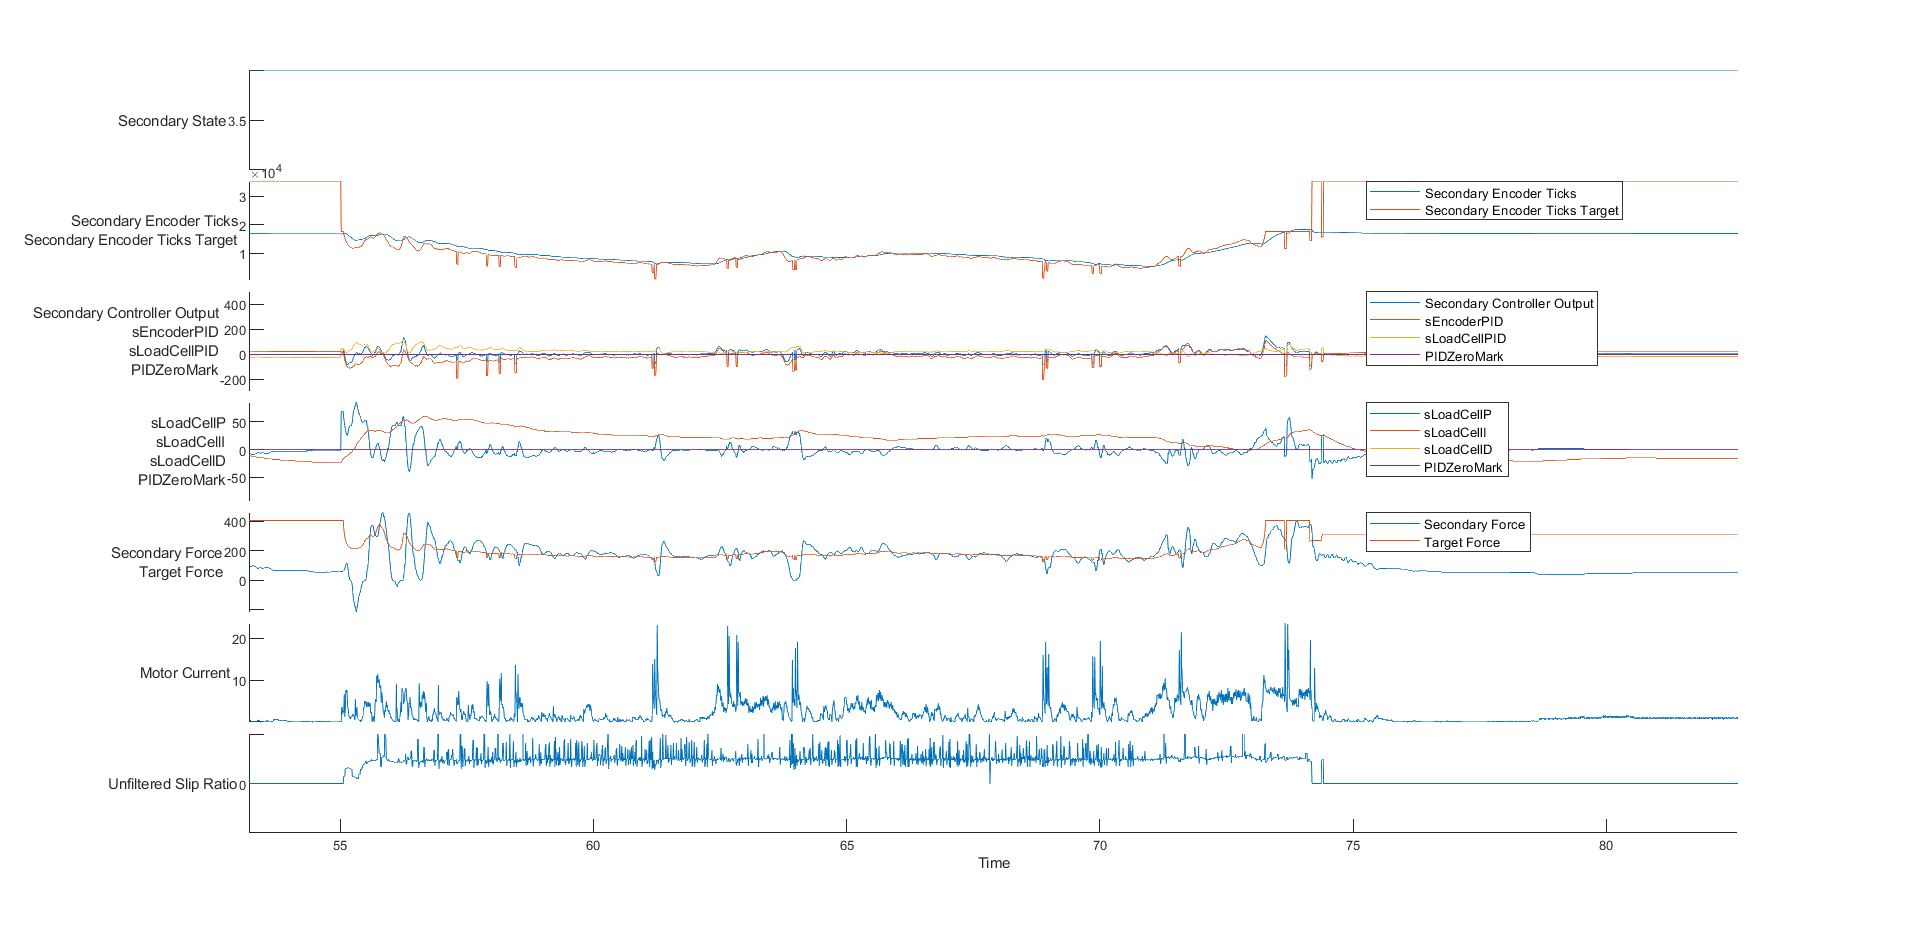

Values plotted in this chart, from the file beside it:
time, rwSpeed, eState, eSpeed, ePID, eP, eI, eD, pState, pEncoder, pLoadCell, pCurrent, pPID, sState, sEncoder, sLoadCell, sCurrent, sPID, sEncoderPID, sLoadCellPID, sLoadCellP, sLoadCellI, sLoadCellD
77594175, 0, 1, 0, 0, 0, 0, 0, 3, -143, -89, 0, 0, 3, 721, 1, 0, 0, 0, 0, 0, 0, 0
77604180, 0, 1, 0, 0, 0, 0, 0, 3, -143, -89, 0, 0, 3, 721, 1, 0, 0, 0, 0, 0, 0, 0
77614183, 0, 1, 0, 0, 0, 0, 0, 3, -143, -89, 0, 0, 3, 721, 1, 0, 0, 0, 0, 0, 0, 0
77624163, 0, 1, 0, 0, 0, 0, 0, 3, -143, -89, 0, 0, 3, 721, 1, 0, 0, 0, 0, 0, 0, 0
77634182, 0, 1, 0, 0, 0, 0, 0, 3, -143, -89, 0, 0, 3, 721, 1, 0, 0, 0, 0, 0, 0, 0
77644183, 0, 1, 0, 0, 0, 0, 0, 3, -143, -89, 0, 0, 3, 721, 1, 0, 0, 0, 0, 0, 0, 0
77654171, 0, 1, 0, 0, 0, 0, 0, 3, -143, -89, 0, 0, 3, 721, 1, 0, 0, 0, 0, 0, 0, 0
77664179, 0, 1, 0, 0, 0, 0, 0, 3, -143, -89, 0, 0, 3, 721, 1, 0, 0, 0, 0, 0, 0, 0
77674163, 0, 1, 0, 0, 0, 0, 0, 3, -143, -89, 0, 0, 3, 721, 1, 0, 0, 0, 0, 0, 0, 0
77684162, 0, 1, 0, 0, 0, 0, 0, 3, -143, -89, 0, 0, 3, 721, 1, 0, 0, 0, 0, 0, 0, 0
77694181, 0, 1, 0, 0, 0, 0, 0, 3, -143, -89, 0, 0, 3, 721, 1, 0, 0, 0, 0, 0, 0, 0
77704177, 0, 1, 0, 0, 0, 0, 0, 3, -143, -89, 0, 0, 3, 721, 1, 0, 0, 0, 0, 0, 0, 0
77714176, 0, 1, 0, 0, 0, 0, 0, 3, -143, -89, 0, 0, 3, 721, 1, 0, 0, 0, 0, 0, 0, 0
77724168, 0, 1, 0, 0, 0, 0, 0, 3, -143, -89, 0, 0, 3, 721, 1, 0, 0, 0, 0, 0, 0, 0
77734165, 0, 1, 0, 0, 0, 0, 0, 3, -143, -89, 0, 0, 3, 721, 1, 0, 0, 0, 0, 0, 0, 0
77744163, 0, 1, 0, 0, 0, 0, 0, 3, -143, -89, 0, 0, 3, 721, 1, 0, 0, 0, 0, 0, 0, 0
77754183, 0, 1, 0, 0, 0, 0, 0, 3, -143, -89, 0, 0, 3, 721, 1, 0, 0, 0, 0, 0, 0, 0
77764164, 0, 1, 0, 0, 0, 0, 0, 3, -143, -89, 0, 0, 3, 721, 1, 0, 0, 0, 0, 0, 0, 0
77774165, 0, 1, 0, 0, 0, 0, 0, 3, -143, -89, 0, 0, 3, 721, 1, 0, 0, 0, 0, 0, 0, 0
77784163, 0, 1, 0, 0, 0, 0, 0, 3, -143, -89, 0, 0, 3, 721, 1, 0, 0, 0, 0, 0, 0, 0
77794224, 0, 1, 0, 0, 0, 0, 0, 3, -143, -89, 0, 0, 3, 721, 1, 0, 0, 0, 0, 0, 0, 0
77804175, 0, 1, 0, 0, 0, 0, 0, 3, -143, -89, 0, 0, 3, 721, 1, 0, 0, 0, 0, 0, 0, 0
77814177, 0, 1, 0, 0, 0, 0, 0, 3, -143, -89, 0, 0, 3, 721, 1, 0, 0, 0, 0, 0, 0, 0
77824176, 0, 1, 0, 0, 0, 0, 0, 3, -143, -89, 0, 0, 3, 721, 1, 0, 0, 0, 0, 0, 0, 0
77834177, 0, 1, 0, 0, 0, 0, 0, 3, -143, -89, 0, 0, 3, 721, 1, 0, 0, 0, 0, 0, 0, 0
77844173, 0, 1, 0, 0, 0, 0, 0, 3, -143, -89, 0, 0, 3, 721, 1, 0, 0, 0, 0, 0, 0, 0
77854173, 0, 1, 0, 0, 0, 0, 0, 3, -143, -89, 0, 0, 3, 721, 1, 0, 0, 0, 0, 0, 0, 0
77864170, 0, 1, 0, 0, 0, 0, 0, 3, -143, -89, 0, 0, 3, 721, 1, 0, 0, 0, 0, 0, 0, 0
77874178, 0, 1, 0, 0, 0, 0, 0, 3, -143, -89, 2, 0, 3, 721, 1, 0, 0, 0, 0, 0, 0, 0
77884175, 0, 1, 0, 0, 0, 0, 0, 3, -143, -89, 0, 0, 3, 721, 1, 0, 0, 0, 0, 0, 0, 0
77894180, 0, 1, 0, 0, 0, 0, 0, 3, -143, -89, 0, 0, 3, 721, 1, 0, 0, 0, 0, 0, 0, 0
77904163, 0, 1, 0, 0, 0, 0, 0, 3, -143, -89, 0, 0, 3, 721, 1, 0, 0, 0, 0, 0, 0, 0
77914166, 0, 1, 0, 0, 0, 0, 0, 3, -143, -89, 0, 0, 3, 721, 1, 0, 0, 0, 0, 0, 0, 0
77924168, 0, 1, 0, 0, 0, 0, 0, 3, -143, -89, 0, 0, 3, 721, 1, 0, 0, 0, 0, 0, 0, 0
77934165, 0, 1, 0, 0, 0, 0, 0, 3, -143, -89, 0, 0, 3, 721, 1, 0, 0, 0, 0, 0, 0, 0
77944173, 0, 1, 0, 0, 0, 0, 0, 3, -143, -89, 0, 0, 3, 721, 1, 0, 0, 0, 0, 0, 0, 0
77954169, 0, 1, 0, 0, 0, 0, 0, 3, -143, -89, 0, 0, 3, 721, 1, 0, 0, 0, 0, 0, 0, 0
77964233, 0, 1, 0, 0, 0, 0, 0, 3, -143, -89, 0, 0, 3, 721, 1, 0, 0, 0, 0, 0, 0, 0
77974175, 0, 1, 0, 0, 0, 0, 0, 3, -143, -89, 0, 0, 3, 721, 1, 0, 0, 0, 0, 0, 0, 0
77984177, 0, 1, 0, 0, 0, 0, 0, 3, -143, -89, 0, 0, 3, 721, 1, 0, 0, 0, 0, 0, 0, 0
77994176, 0, 1, 0, 0, 0, 0, 0, 3, -143, -89, 0, 0, 3, 721, 1, 0, 0, 0, 0, 0, 0, 0
78004176, 0, 1, 0, 0, 0, 0, 0, 3, -143, -89, 0, 0, 3, 721, 1, 0, 0, 0, 0, 0, 0, 0
78014164, 0, 1, 0, 0, 0, 0, 0, 3, -143, -89, 0, 0, 3, 721, 1, 0, 0, 0, 0, 0, 0, 0
78024168, 0, 1, 0, 0, 0, 0, 0, 3, -143, -89, 0, 0, 3, 721, 1, 0, 0, 0, 0, 0, 0, 0
78034168, 0, 1, 0, 0, 0, 0, 0, 3, -143, -89, 0, 0, 3, 721, 1, 0, 0, 0, 0, 0, 0, 0
78044168, 0, 1, 0, 0, 0, 0, 0, 3, -143, -89, 0, 0, 3, 721, 1, 0, 0, 0, 0, 0, 0, 0
78054170, 0, 1, 0, 0, 0, 0, 0, 3, -143, -89, 0, 0, 3, 721, 1, 0, 0, 0, 0, 0, 0, 0
78064167, 0, 1, 0, 0, 0, 0, 0, 3, -143, -89, 0, 0, 3, 721, 1, 0, 0, 0, 0, 0, 0, 0
78074165, 0, 1, 0, 0, 0, 0, 0, 3, -143, -89, 0, 0, 3, 721, 1, 0, 0, 0, 0, 0, 0, 0
78084181, 0, 1, 0, 0, 0, 0, 0, 3, -143, -89, 0, 0, 3, 721, 1, 0, 0, 0, 0, 0, 0, 0
78094166, 0, 1, 0, 0, 0, 0, 0, 3, -143, -89, 0, 0, 3, 721, 1, 0, 0, 0, 0, 0, 0, 0
78104166, 0, 1, 0, 0, 0, 0, 0, 3, -143, -89, 0, 0, 3, 721, 1, 0, 0, 0, 0, 0, 0, 0
78114165, 0, 1, 0, 0, 0, 0, 0, 3, -143, -89, 0, 0, 3, 721, 1, 0, 0, 0, 0, 0, 0, 0
78124166, 0, 1, 0, 0, 0, 0, 0, 3, -143, -89, 0, 0, 3, 721, 1, 0, 0, 0, 0, 0, 0, 0
78134166, 0, 1, 0, 0, 0, 0, 0, 3, -143, -89, 0, 0, 3, 721, 1, 0, 0, 0, 0, 0, 0, 0
78144166, 0, 1, 0, 0, 0, 0, 0, 3, -143, -89, 0, 0, 3, 721, 1, 0, 0, 0, 0, 0, 0, 0
78154183, 0, 1, 0, 0, 0, 0, 0, 3, -143, -89, 0, 0, 3, 721, 1, 0, 0, 0, 0, 0, 0, 0
78164175, 0, 1, 0, 0, 0, 0, 0, 3, -143, -89, 0, 0, 3, 721, 1, 0, 0, 0, 0, 0, 0, 0
78174173, 0, 1, 0, 0, 0, 0, 0, 3, -143, -89, 0, 0, 3, 721, 1, 0, 0, 0, 0, 0, 0, 0
78184175, 0, 1, 0, 0, 0, 0, 0, 3, -143, -89, 0, 0, 3, 721, 1, 0, 0, 0, 0, 0, 0, 0
... 9,164 more rows
